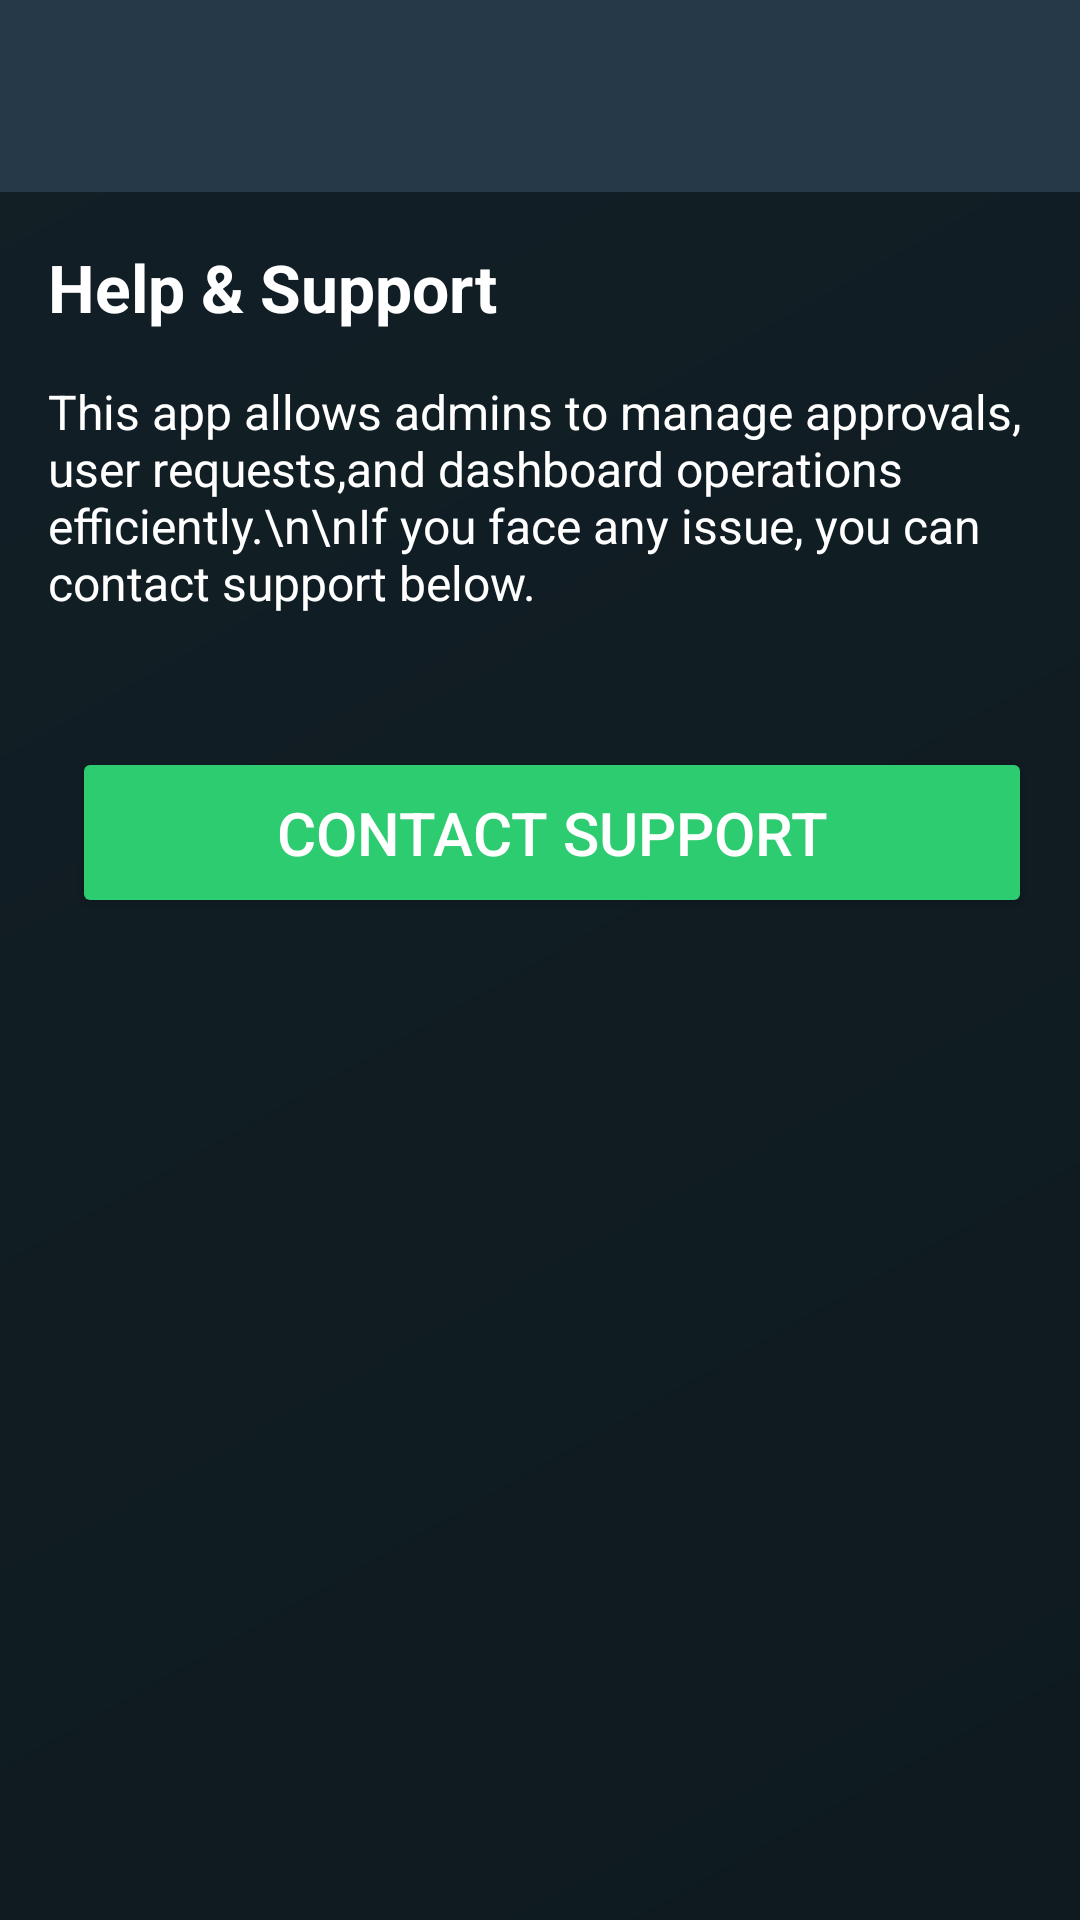

Produce the Android XML layout that renders to this screen, including the resource entries it uses.
<!-- AndroidManifest.xml: application theme Theme.ScholarPrepAdmin -->
<!-- res/layout/activity_help_support.xml -->
<?xml version="1.0" encoding="utf-8"?>
<androidx.constraintlayout.widget.ConstraintLayout xmlns:android="http://schemas.android.com/apk/res/android"
    xmlns:app="http://schemas.android.com/apk/res-auto"
    xmlns:tools="http://schemas.android.com/tools"
    android:id="@+id/main"
    android:layout_width="match_parent"
    android:layout_height="match_parent"
    tools:context=".HelpSupportActivity"
    android:background="@drawable/classy">

    <androidx.appcompat.widget.Toolbar
        android:id="@+id/toolbar"
        android:layout_width="0dp"
        android:layout_height="?attr/actionBarSize"
        android:background="@color/toolbarColor"
        android:titleTextColor="@android:color/white"
        app:layout_constraintTop_toTopOf="parent"
        app:layout_constraintStart_toStartOf="parent"
        app:layout_constraintEnd_toEndOf="parent"/>

    <ScrollView xmlns:android="http://schemas.android.com/apk/res/android"
        android:layout_width="match_parent"
        android:layout_height="match_parent"
        android:padding="16dp"
        android:layout_marginTop="65dp">

        <LinearLayout
            android:orientation="vertical"
            android:layout_width="match_parent"
            android:layout_height="wrap_content">

            <TextView
                android:text="Help &amp; Support"
                android:textSize="22sp"
                android:textStyle="bold"
                android:textColor="@color/white"
                android:layout_marginBottom="16dp"
                android:layout_width="wrap_content"
                android:layout_height="wrap_content"/>

            <TextView
                android:text="This app allows admins to manage approvals, user requests,and dashboard operations efficiently.\n\nIf you face any issue, you can contact support below."
                android:textSize="16sp"
                android:textColor="@color/white"
                android:layout_marginBottom="24dp"
                android:layout_width="match_parent"
                android:layout_height="wrap_content"/>

            <Button
                android:id="@+id/contact"
                android:layout_width="match_parent"
                android:layout_height="wrap_content"
                android:layout_marginLeft="8dp"
                android:layout_marginTop="20dp"
                android:backgroundTint="#2ECC71"
                android:padding="15dp"
                android:text="Contact Support"
                android:textAlignment="center"
                android:textColor="#FFFFFF"
                android:textSize="20sp"
                app:cornerRadius="5dp" />
        </LinearLayout>

    </ScrollView>

</androidx.constraintlayout.widget.ConstraintLayout>
<!-- resources referenced by this layout -->
<resources>
  <color name="toolbarColor">#263949</color>
  <color name="white">#FFFFFF</color>
  <!-- drawable classy (drawable) -->
  <?xml version="1.0" encoding="utf-8"?>
  <shape xmlns:android="http://schemas.android.com/apk/res/android">
      <gradient
          android:startColor="#0E1A1F"
          android:endColor="#121F26"
          android:angle="135"/>
  
  </shape>
  <style name="Theme.ScholarPrepAdmin" parent="Base.Theme.ScholarPrepAdmin" />
  <style name="Base.Theme.ScholarPrepAdmin" parent="Theme.Material3.Dark.NoActionBar">
          
          
      </style>
</resources>
